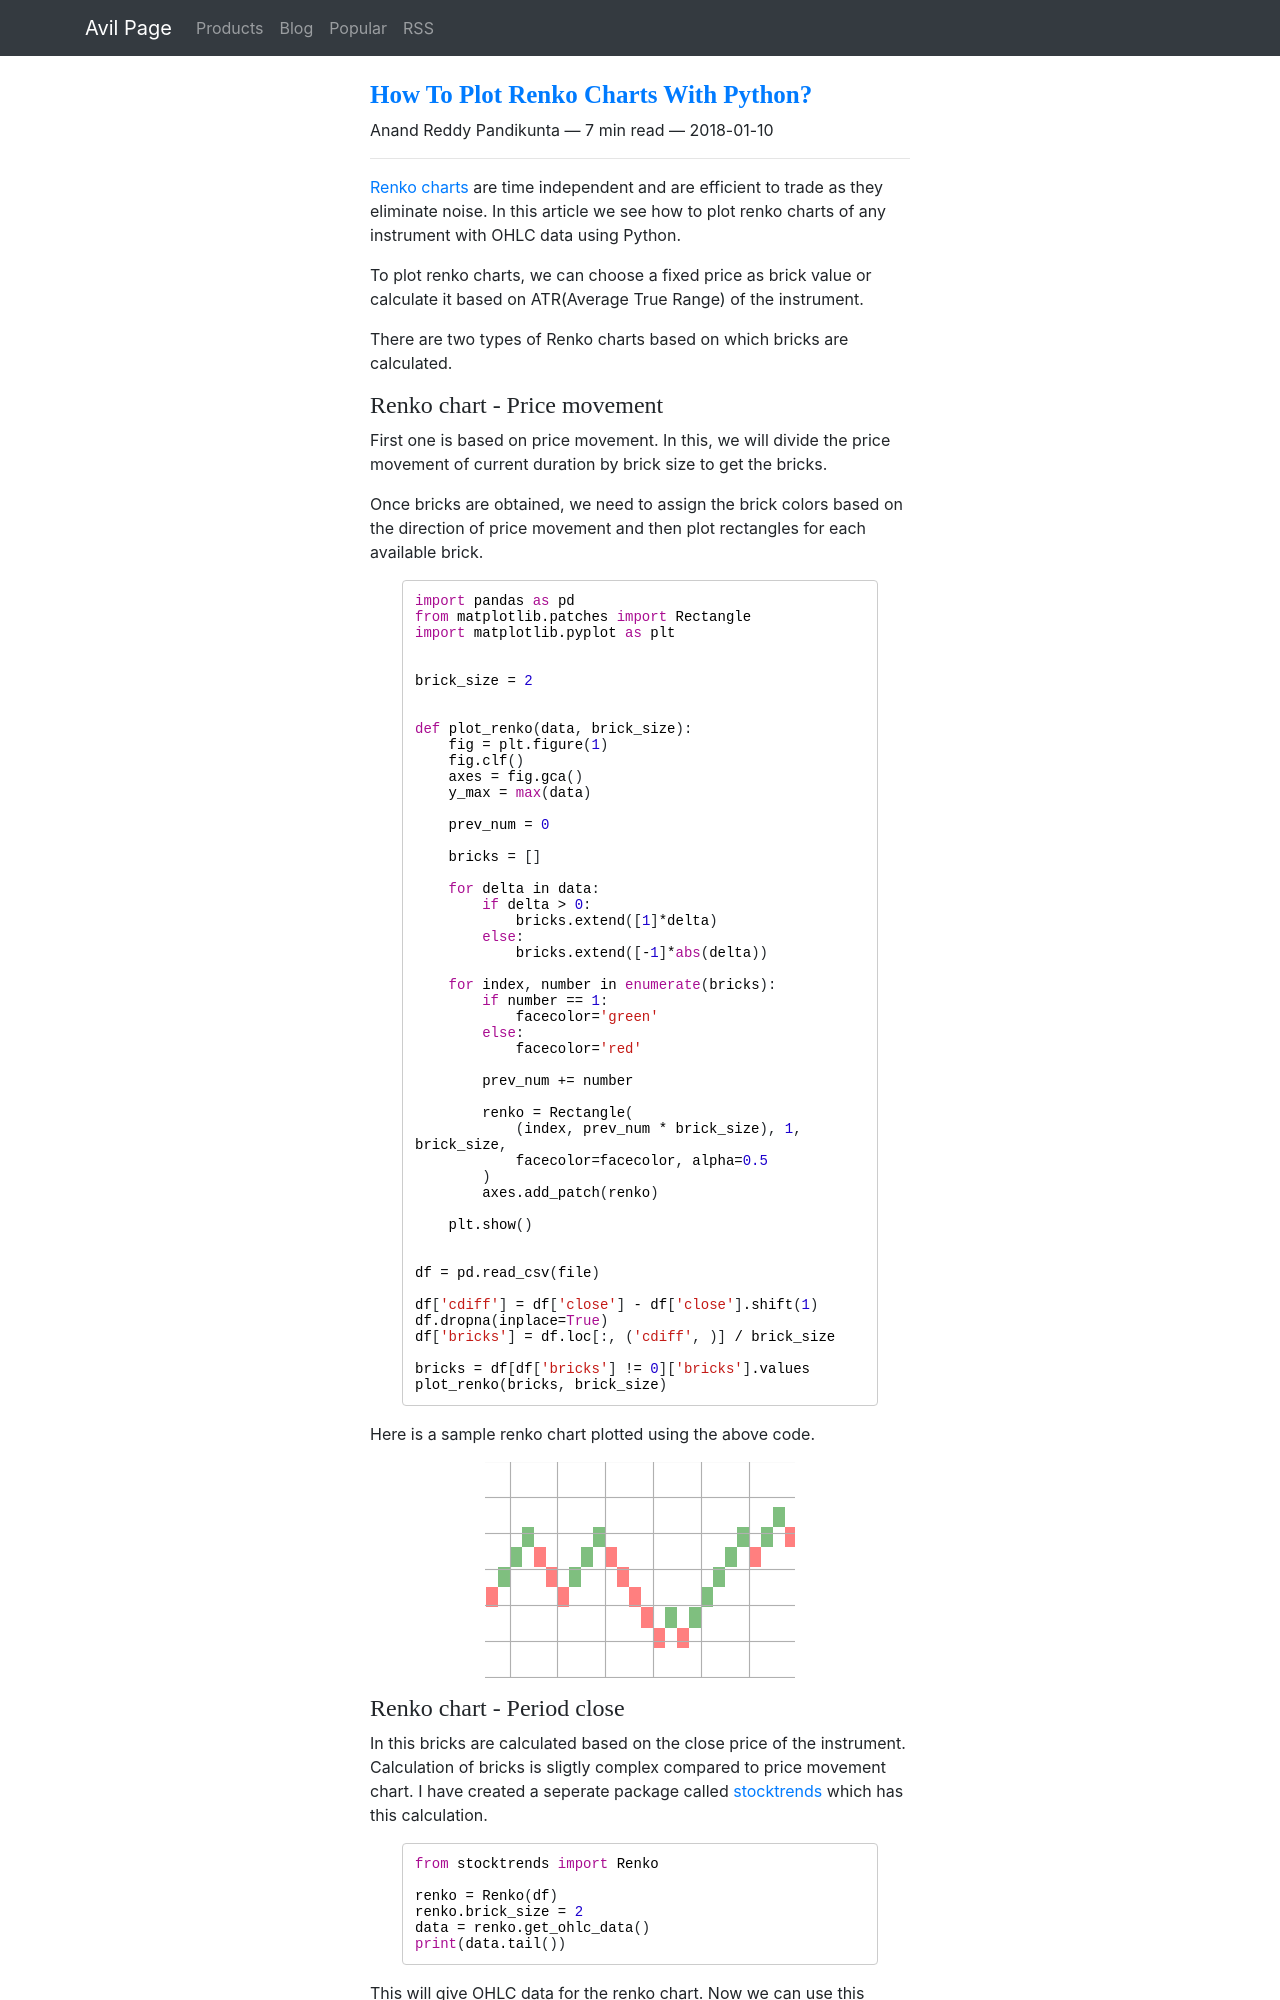

repository: ChillarAnand/avilpage.com · page: 2018/01/how-to-plot-renko-charts-with-python.html · generator: sphinx

<!--
.. title: How To Plot Renko Charts With Python?
.. slug: how-to-plot-renko-charts-with-python
.. date: 2018-01-10 14:57:23 UTC+05:30
.. tags: python, trading, technical-analysis
.. category: python
.. link:
.. description: How to plot renko charts for stocks using OHLC data with python?
.. type: text
-->

[Renko charts](https://en.wikipedia.org/wiki/Renko) are time independent and are efficient to trade as they eliminate noise. In this article we see how to plot renko charts of any instrument with OHLC data using Python.

To plot renko charts, we can choose a fixed price as brick value or calculate it based on ATR(Average True Range) of the instrument.

There are two types of Renko charts based on which bricks are calculated.

### Renko chart - Price movement

First one is based on price movement. In this, we will divide the price movement of current duration by brick size to get the bricks.

Once bricks are obtained, we need to assign the brick colors based on the direction of price movement and then plot rectangles for each available brick.


```python
import pandas as pd
from matplotlib.patches import Rectangle
import matplotlib.pyplot as plt


brick_size = 2


def plot_renko(data, brick_size):
    fig = plt.figure(1)
    fig.clf()
    axes = fig.gca()
    y_max = max(data)

    prev_num = 0

    bricks = []

    for delta in data:
        if delta > 0:
            bricks.extend([1]*delta)
        else:
            bricks.extend([-1]*abs(delta))

    for index, number in enumerate(bricks):
        if number == 1:
            facecolor='green'
        else:
            facecolor='red'

        prev_num += number

        renko = Rectangle(
            (index, prev_num * brick_size), 1, brick_size,
            facecolor=facecolor, alpha=0.5
        )
        axes.add_patch(renko)

    plt.show()


df = pd.read_csv(file)

df['cdiff'] = df['close'] - df['close'].shift(1)
df.dropna(inplace=True)
df['bricks'] = df.loc[:, ('cdiff', )] / brick_size

bricks = df[df['bricks'] != 0]['bricks'].values
plot_renko(bricks, brick_size)
```

Here is a sample renko chart plotted using the above code.

<p align="center">
<img src="/images/python-renko3.png" />
</p>
